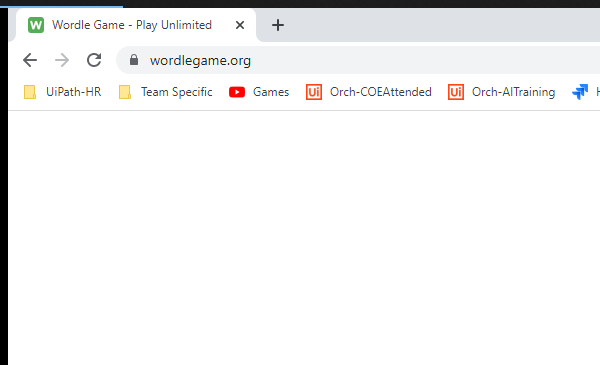
Workflow: NewGameSpecifyTotalLetters

Step 1: Attach Browser 'chrome.exe Wordle' in window '*Wordle*' (chrome.exe)

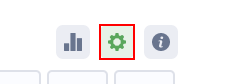
Step 2: click on the button

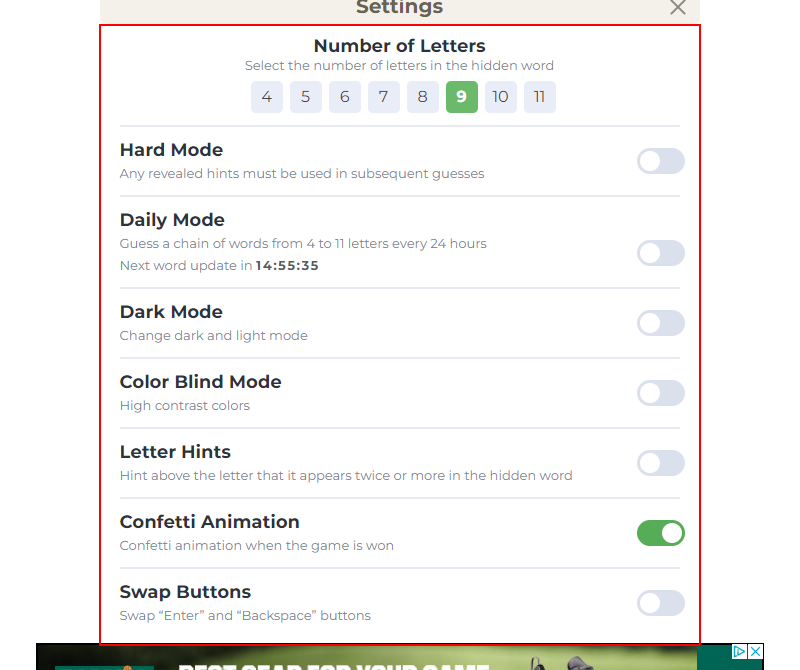
Step 3: click on the element '*Number of Letters*'

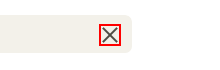
Step 4: click on the button